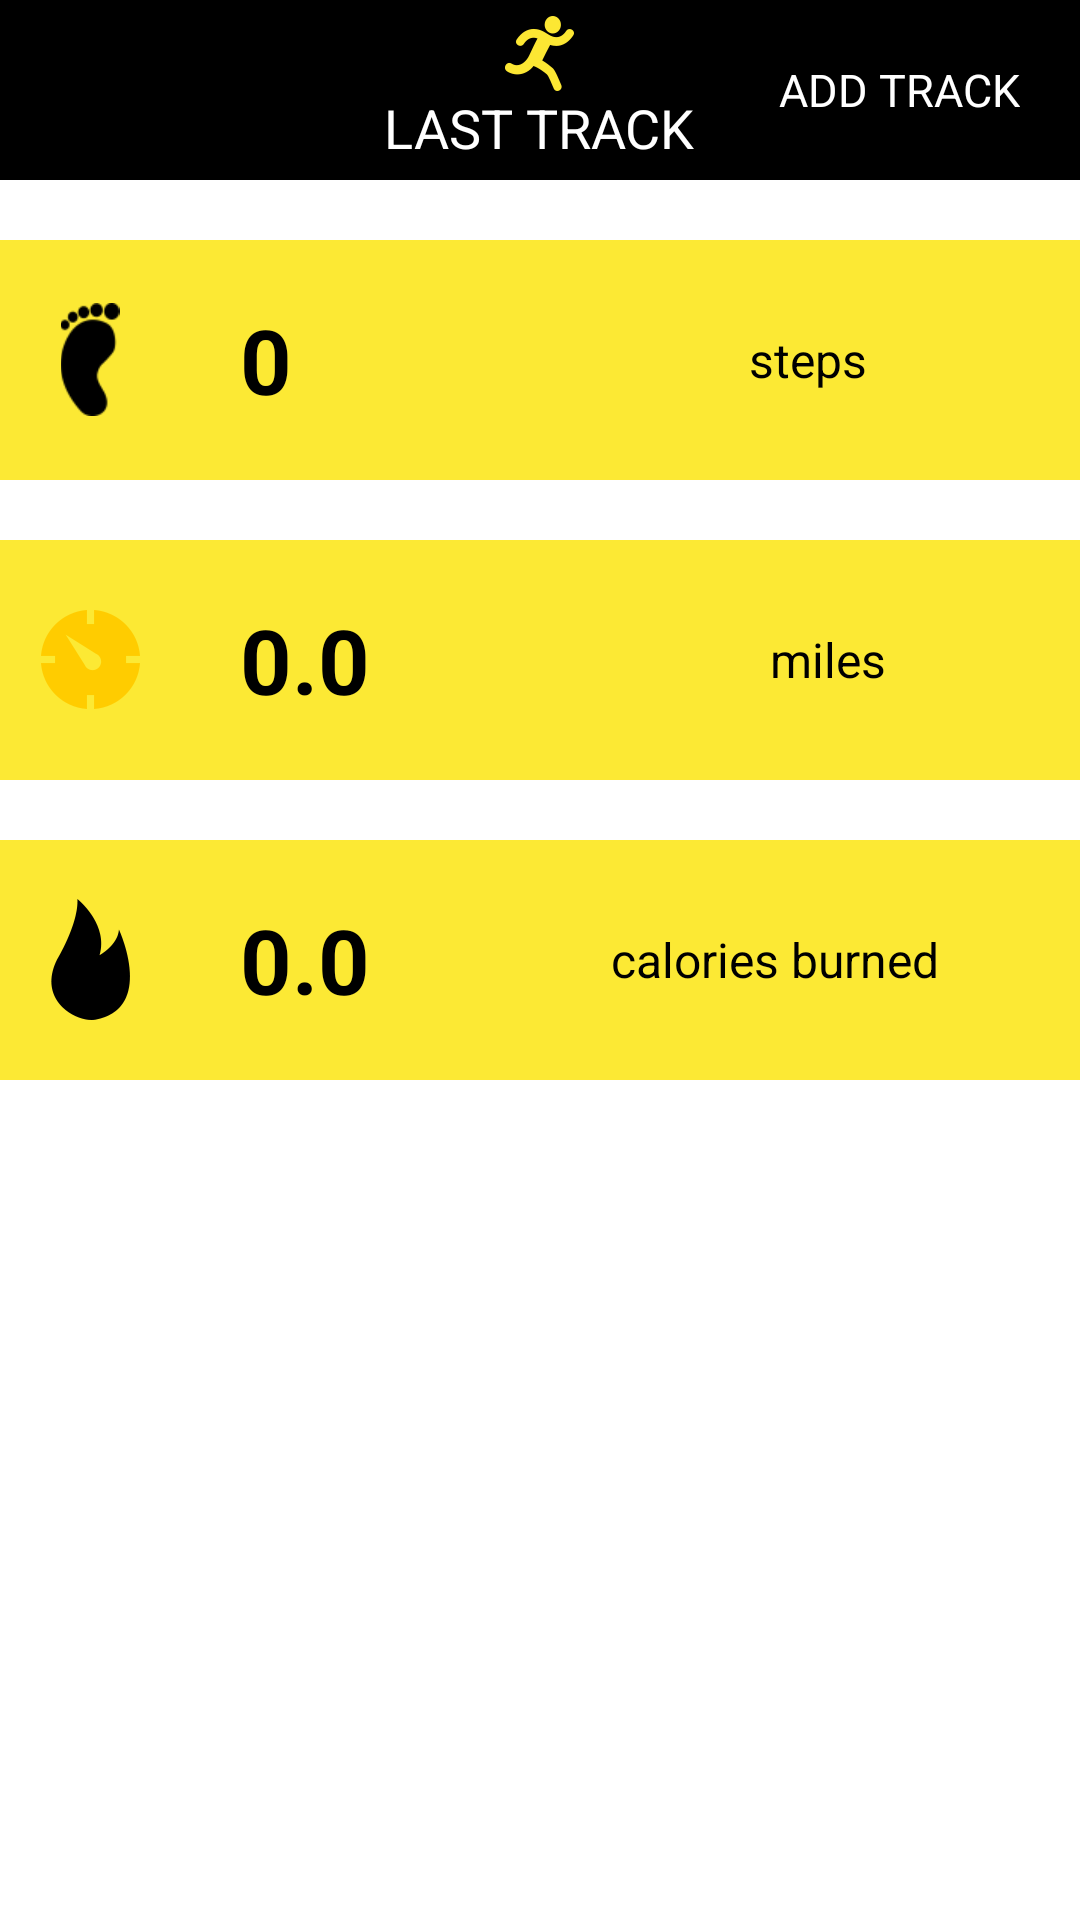

The Android layout XML behind this screen, and the referenced resources:
<!-- AndroidManifest.xml: application theme AppTheme -->
<!-- res/layout/fragment_tracks.xml -->
<?xml version="1.0" encoding="utf-8"?>
<RelativeLayout xmlns:android="http://schemas.android.com/apk/res/android"
    android:layout_width="match_parent"
    android:layout_height="match_parent">

    <RelativeLayout
        android:id="@+id/ly_title"
        android:layout_width="match_parent"
        android:layout_height="@dimen/main_height_title"
        android:paddingLeft="10dp"
        android:paddingRight="10dp"
        android:background="@color/black">

        <TextView
            style="@style/text_title_middle"
            android:drawableTop="@mipmap/image_title_tracks"
            android:text="@string/tracks_LAST_TRACK"/>

        <TextView
            android:id="@+id/txt_add"
            style="@style/text_title_right"
            android:text="@string/tracks_ADD_TRACK"/>

    </RelativeLayout>

    <ScrollView
        android:layout_width="match_parent"
        android:layout_height="match_parent"
        android:layout_below="@id/ly_title"
        android:layout_marginBottom="@dimen/main_height_title">

        <LinearLayout
            android:layout_width="match_parent"
            android:layout_height="wrap_content"
            android:orientation="vertical">

            <LinearLayout
                android:id="@+id/ly_steps"
                style="@style/layout_item"
                android:background="@color/click">

                <ImageView
                   style="@style/image_item_track"
                    android:src="@mipmap/image_item_steps"/>

                <TextView
                    android:id="@+id/txt_steps"
                    style="@style/text_item_left_track"
                    android:layout_weight="1"
                    android:text="0" />

                <TextView
                    style="@style/text_item_right"
                    android:layout_weight="1"
                    android:text="@string/public_steps"/>

            </LinearLayout>

            <LinearLayout
                android:id="@+id/ly_distance"
                style="@style/layout_item"
                android:background="@color/click">

                <ImageView
                    style="@style/image_item_track"
                    android:src="@mipmap/image_item_distance"/>

                <TextView
                    android:id="@+id/txt_distance"
                    style="@style/text_item_left_track"
                    android:layout_weight="1"
                    android:text="0.0"/>

                <TextView
                    android:id="@+id/txt_unit_distance"
                    style="@style/text_item_right"
                    android:layout_weight="1"
                    android:text="@string/public_miles"/>

            </LinearLayout>

            <LinearLayout
                android:id="@+id/ly_burn"
                style="@style/layout_item"
                android:background="@color/click">

                <ImageView
                    style="@style/image_item_track"
                    android:src="@mipmap/image_item_burn"/>

                <TextView
                    android:id="@+id/txt_calories"
                    style="@style/text_item_left_track"
                    android:layout_weight="1"
                    android:text="0.0"/>

                <TextView
                    style="@style/text_item_right"
                    android:layout_weight="1"
                    android:text="@string/public_calories_burned"/>

            </LinearLayout>
        </LinearLayout>

    </ScrollView>
</RelativeLayout>
<!-- resources referenced by this layout -->
<resources>
  <color name="black">#000000</color>
  <color name="click">#fce934</color>
  <dimen name="main_height_title">60dp</dimen>
  <!-- mipmap image_item_burn: png bitmap (mipmap-xxhdpi, 2434 bytes) -->
  <!-- mipmap image_item_distance: png bitmap (mipmap-xxhdpi, 3004 bytes) -->
  <!-- mipmap image_item_steps: png bitmap (mipmap-xhdpi, 1994 bytes) -->
  <!-- mipmap image_title_tracks: png bitmap (mipmap-xxhdpi, 2556 bytes) -->
  <string name="public_calories_burned">calories burned</string>
  <string name="public_miles">miles</string>
  <string name="public_steps">steps</string>
  <string name="tracks_ADD_TRACK">ADD TRACK</string>
  <string name="tracks_LAST_TRACK">LAST TRACK</string>
  <style name="image_item_track">
          <item name="android:layout_width">60dp</item>
          <item name="android:layout_height">wrap_content</item>
          <item name="android:layout_gravity">center_vertical</item>
          <item name="android:layout_marginLeft">0dp</item>
      </style>
  <style name="layout_item">
          <item name="android:layout_width">match_parent</item>
          <item name="android:layout_height">80dp</item>
          <item name="android:layout_marginTop">20dp</item>
      </style>
  <style name="text_item_left_track">
          <item name="android:layout_width">wrap_content</item>
          <item name="android:layout_height">wrap_content</item>
          <item name="android:layout_marginLeft">20dp</item>
          <item name="android:layout_gravity">center_vertical</item>
          <item name="android:textColor">@color/white</item>
          <item name="android:textSize">30dp</item>
          <item name="android:textStyle">bold</item>
      </style>
  <style name="text_item_right">
          <item name="android:layout_width">wrap_content</item>
          <item name="android:layout_height">wrap_content</item>
          <item name="android:layout_marginRight">20dp</item>
          <item name="android:layout_gravity">center_vertical</item>
          <item name="android:gravity">center</item>
          <item name="android:textColor">@color/white</item>
          <item name="android:textSize">16dp</item>
      </style>
  <style name="text_title_middle">
          <item name="android:layout_width">wrap_content</item>
          <item name="android:layout_height">wrap_content</item>
          <item name="android:layout_centerInParent">true</item>
          <item name="android:gravity">center_horizontal</item>
          <item name="android:textColor">@color/color_ffffff</item>
          <item name="android:textSize">@dimen/main_textSize_title_middle</item>
      </style>
  <style name="text_title_right">
          <item name="android:layout_width">wrap_content</item>
          <item name="android:layout_height">wrap_content</item>
          <item name="android:layout_centerVertical">true</item>
          <item name="android:layout_alignParentRight">true</item>
          <item name="android:textColor">@color/color_ffffff</item>
          <item name="android:padding">10dp</item>
          <item name="android:textSize">@dimen/main_textSize_title_right</item>
      </style>
  <style name="AppTheme" parent="android:Theme.Holo.Light.NoActionBar.Fullscreen">
          
          <item name="android:windowNoTitle">true</item>
          <item name="android:windowFullscreen">false</item>
      </style>
  <color name="white">#000000</color>
  <color name="color_ffffff">#ffffff</color>
  <dimen name="main_textSize_title_middle">18dp</dimen>
  <dimen name="main_textSize_title_right">15dp</dimen>
</resources>
